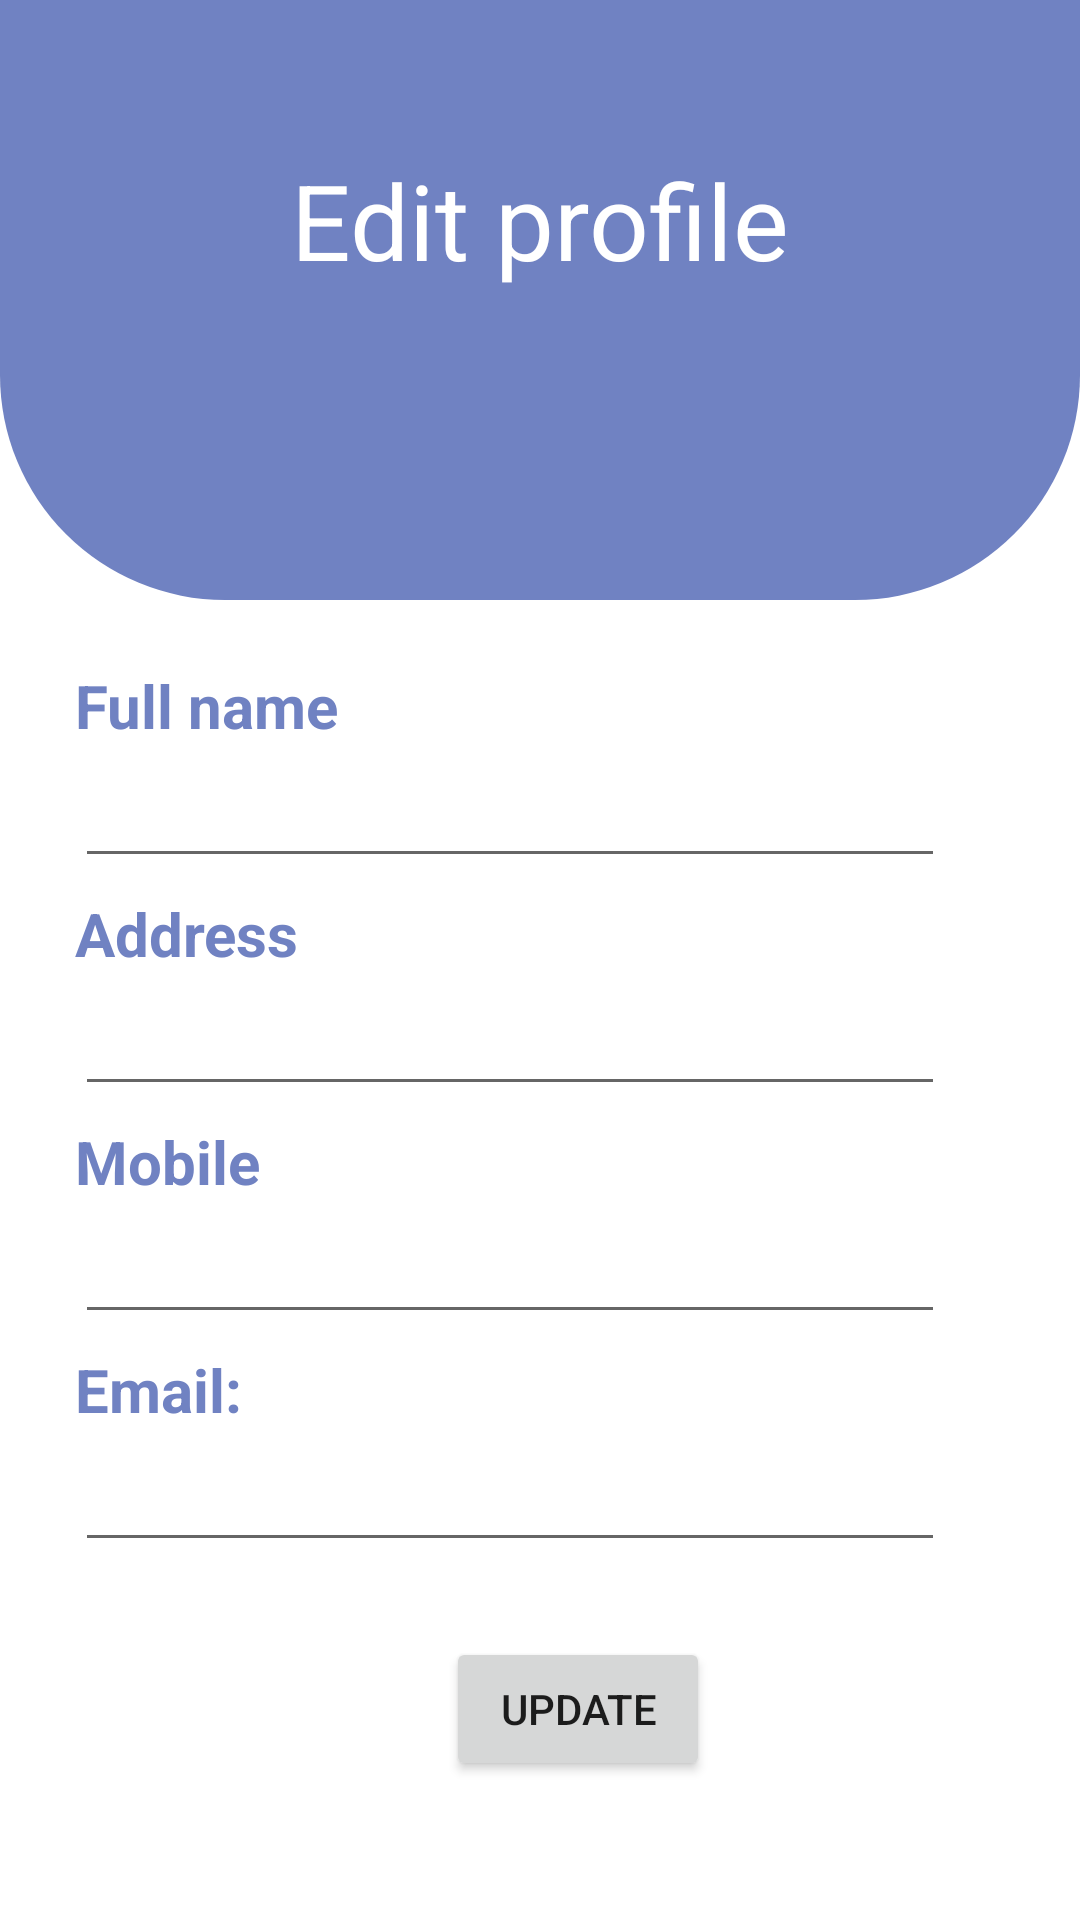

Produce the Android XML layout that renders to this screen, including the resource entries it uses.
<!-- AndroidManifest.xml: application theme Theme.Hamro_garage -->
<!-- res/layout/activity_edit_garage_owner_profile.xml -->
<?xml version="1.0" encoding="utf-8"?>
<ScrollView
    xmlns:android="http://schemas.android.com/apk/res/android"
    xmlns:app="http://schemas.android.com/apk/res-auto"
    xmlns:tools="http://schemas.android.com/tools"
    android:layout_width="match_parent"
    android:layout_height="match_parent"
    >
    <androidx.constraintlayout.widget.ConstraintLayout
        xmlns:android="http://schemas.android.com/apk/res/android"
        xmlns:app="http://schemas.android.com/apk/res-auto"
        xmlns:tools="http://schemas.android.com/tools"
        android:layout_width="match_parent"
        android:layout_height="match_parent"
        tools:context=".edit_garage_owner_profile">

        <View
            android:id="@+id/top_view"
            android:layout_width="match_parent"
            android:layout_height="200dp"
            android:background="@drawable/bg_view"
            tools:ignore="MissingConstraints" />

        <TextView
            android:id="@+id/textview"
            android:layout_width="wrap_content"
            android:layout_height="wrap_content"
            android:layout_marginTop="50dp"
            android:layout_marginBottom="500dp"
            android:text="Edit profile"
            android:textColor="#fff"
            android:textSize="35sp"
            app:layout_constraintBottom_toBottomOf="parent"
            app:layout_constraintEnd_toEndOf="parent"
            app:layout_constraintStart_toStartOf="parent"
            app:layout_constraintTop_toTopOf="parent"/>



        <TextView
            android:id="@+id/full_name_textview"
            android:layout_marginStart="25dp"
            android:layout_width="match_parent"
            android:layout_height="wrap_content"

            android:text="Full name"
            android:textStyle="bold"
            android:textColor="@color/ssss"
            android:textSize="20sp"

            android:layout_marginTop="125dp"
            app:layout_constraintEnd_toEndOf="parent"
            app:layout_constraintStart_toStartOf="parent"
            app:layout_constraintTop_toBottomOf="@+id/textview"/>

        <EditText
            android:id="@+id/full_name"
            android:layout_marginEnd="45dp"
            android:layout_width="match_parent"
            android:layout_height="wrap_content"

            android:textStyle="bold"
            android:textColor="@color/black"
            android:textSize="20sp"
            android:layout_marginStart="25dp"
            app:layout_constraintEnd_toEndOf="parent"
            app:layout_constraintStart_toStartOf="parent"
            app:layout_constraintTop_toBottomOf="@+id/full_name_textview"
            />
        <TextView
            android:id="@+id/address_textview"
            android:layout_marginStart="25dp"
            android:layout_width="match_parent"
            android:layout_height="wrap_content"
            android:text="Address"
            android:textStyle="bold"
            android:textColor="@color/ssss"
            android:textSize="20sp"

            android:layout_marginTop="5dp"
            app:layout_constraintEnd_toEndOf="parent"
            app:layout_constraintStart_toStartOf="parent"
            app:layout_constraintTop_toBottomOf="@+id/full_name"/>

        <EditText
            android:id="@+id/caddress"
            android:layout_marginEnd="45dp"
            android:layout_width="match_parent"
            android:layout_height="wrap_content"

            android:textStyle="bold"
            android:textColor="@color/black"
            android:textSize="20sp"
            android:layout_marginStart="25dp"
            app:layout_constraintEnd_toEndOf="parent"
            app:layout_constraintStart_toStartOf="parent"
            app:layout_constraintTop_toBottomOf="@+id/address_textview"
            />

        <TextView
            android:id="@+id/mobile_textview"
            android:layout_marginStart="25dp"
            android:layout_width="match_parent"
            android:layout_height="wrap_content"
            android:text="Mobile"
            android:textStyle="bold"
            android:textColor="@color/ssss"
            android:textSize="20sp"

            android:layout_marginTop="5dp"
            app:layout_constraintEnd_toEndOf="parent"
            app:layout_constraintStart_toStartOf="parent"
            app:layout_constraintTop_toBottomOf="@+id/caddress"/>

        <EditText
            android:id="@+id/mobile"
            android:layout_marginEnd="45dp"
            android:layout_width="match_parent"
            android:layout_height="wrap_content"

            android:textStyle="bold"
            android:textColor="@color/black"
            android:textSize="20sp"
            android:layout_marginStart="25dp"
            app:layout_constraintEnd_toEndOf="parent"
            app:layout_constraintStart_toStartOf="parent"
            app:layout_constraintTop_toBottomOf="@+id/mobile_textview"
            />

        <TextView
            android:id="@+id/email_textview"
            android:layout_marginStart="25dp"
            android:layout_width="match_parent"
            android:layout_height="wrap_content"
            android:text="Email:"
            android:textStyle="bold"
            android:textColor="@color/ssss"
            android:textSize="20sp"

            android:layout_marginTop="5dp"
            app:layout_constraintEnd_toEndOf="parent"
            app:layout_constraintStart_toStartOf="parent"
            app:layout_constraintTop_toBottomOf="@+id/mobile"/>

        <EditText
            android:id="@+id/email"
            android:layout_marginEnd="45dp"
            android:layout_width="match_parent"
            android:layout_height="wrap_content"

            android:textStyle="bold"
            android:textColor="@color/black"
            android:textSize="20sp"
            android:layout_marginStart="25dp"
            app:layout_constraintEnd_toEndOf="parent"
            app:layout_constraintStart_toStartOf="parent"
            app:layout_constraintTop_toBottomOf="@+id/email_textview"
            />



        <Button
            android:layout_width="wrap_content"
            android:layout_height="wrap_content"
            android:id="@+id/updatebtn"
            android:text="Update"
            android:onClick="update"
            android:layout_marginTop="25dp"
            android:layout_marginStart="25dp"
            app:layout_constraintEnd_toEndOf="parent"
            app:layout_constraintStart_toStartOf="parent"
            app:layout_constraintTop_toBottomOf="@+id/email"
            />




    </androidx.constraintlayout.widget.ConstraintLayout>
</ScrollView>
<!-- resources referenced by this layout -->
<resources>
  <color name="black">#FF000000</color>
  <color name="ssss">#7082c2</color>
  <!-- drawable bg_view (drawable) -->
  <?xml version="1.0" encoding="utf-8"?>
  <shape xmlns:android="http://schemas.android.com/apk/res/android">
  
      <corners
      android:bottomRightRadius="75dp"
          android:bottomLeftRadius="75dp"
  
          />
      <solid android:color="@color/ssss"/>
  
  </shape>
  <style name="Theme.Hamro_garage" parent="Theme.MaterialComponents.DayNight.NoActionBar">
          
          <item name="colorPrimary">@color/purple_500</item>
          <item name="colorPrimaryVariant">@color/purple_700</item>
          <item name="colorOnPrimary">@color/white</item>
          
          <item name="colorSecondary">@color/teal_200</item>
          <item name="colorSecondaryVariant">@color/teal_700</item>
          <item name="colorOnSecondary">@color/black</item>
          
          <item name="android:statusBarColor">?attr/colorPrimaryVariant</item>
          
      </style>
  <color name="purple_500">#FF6200EE</color>
  <color name="purple_700">#FF3700B3</color>
  <color name="white">#FFFFFFFF</color>
  <color name="teal_200">#FF03DAC5</color>
  <color name="teal_700">#FF018786</color>
</resources>
